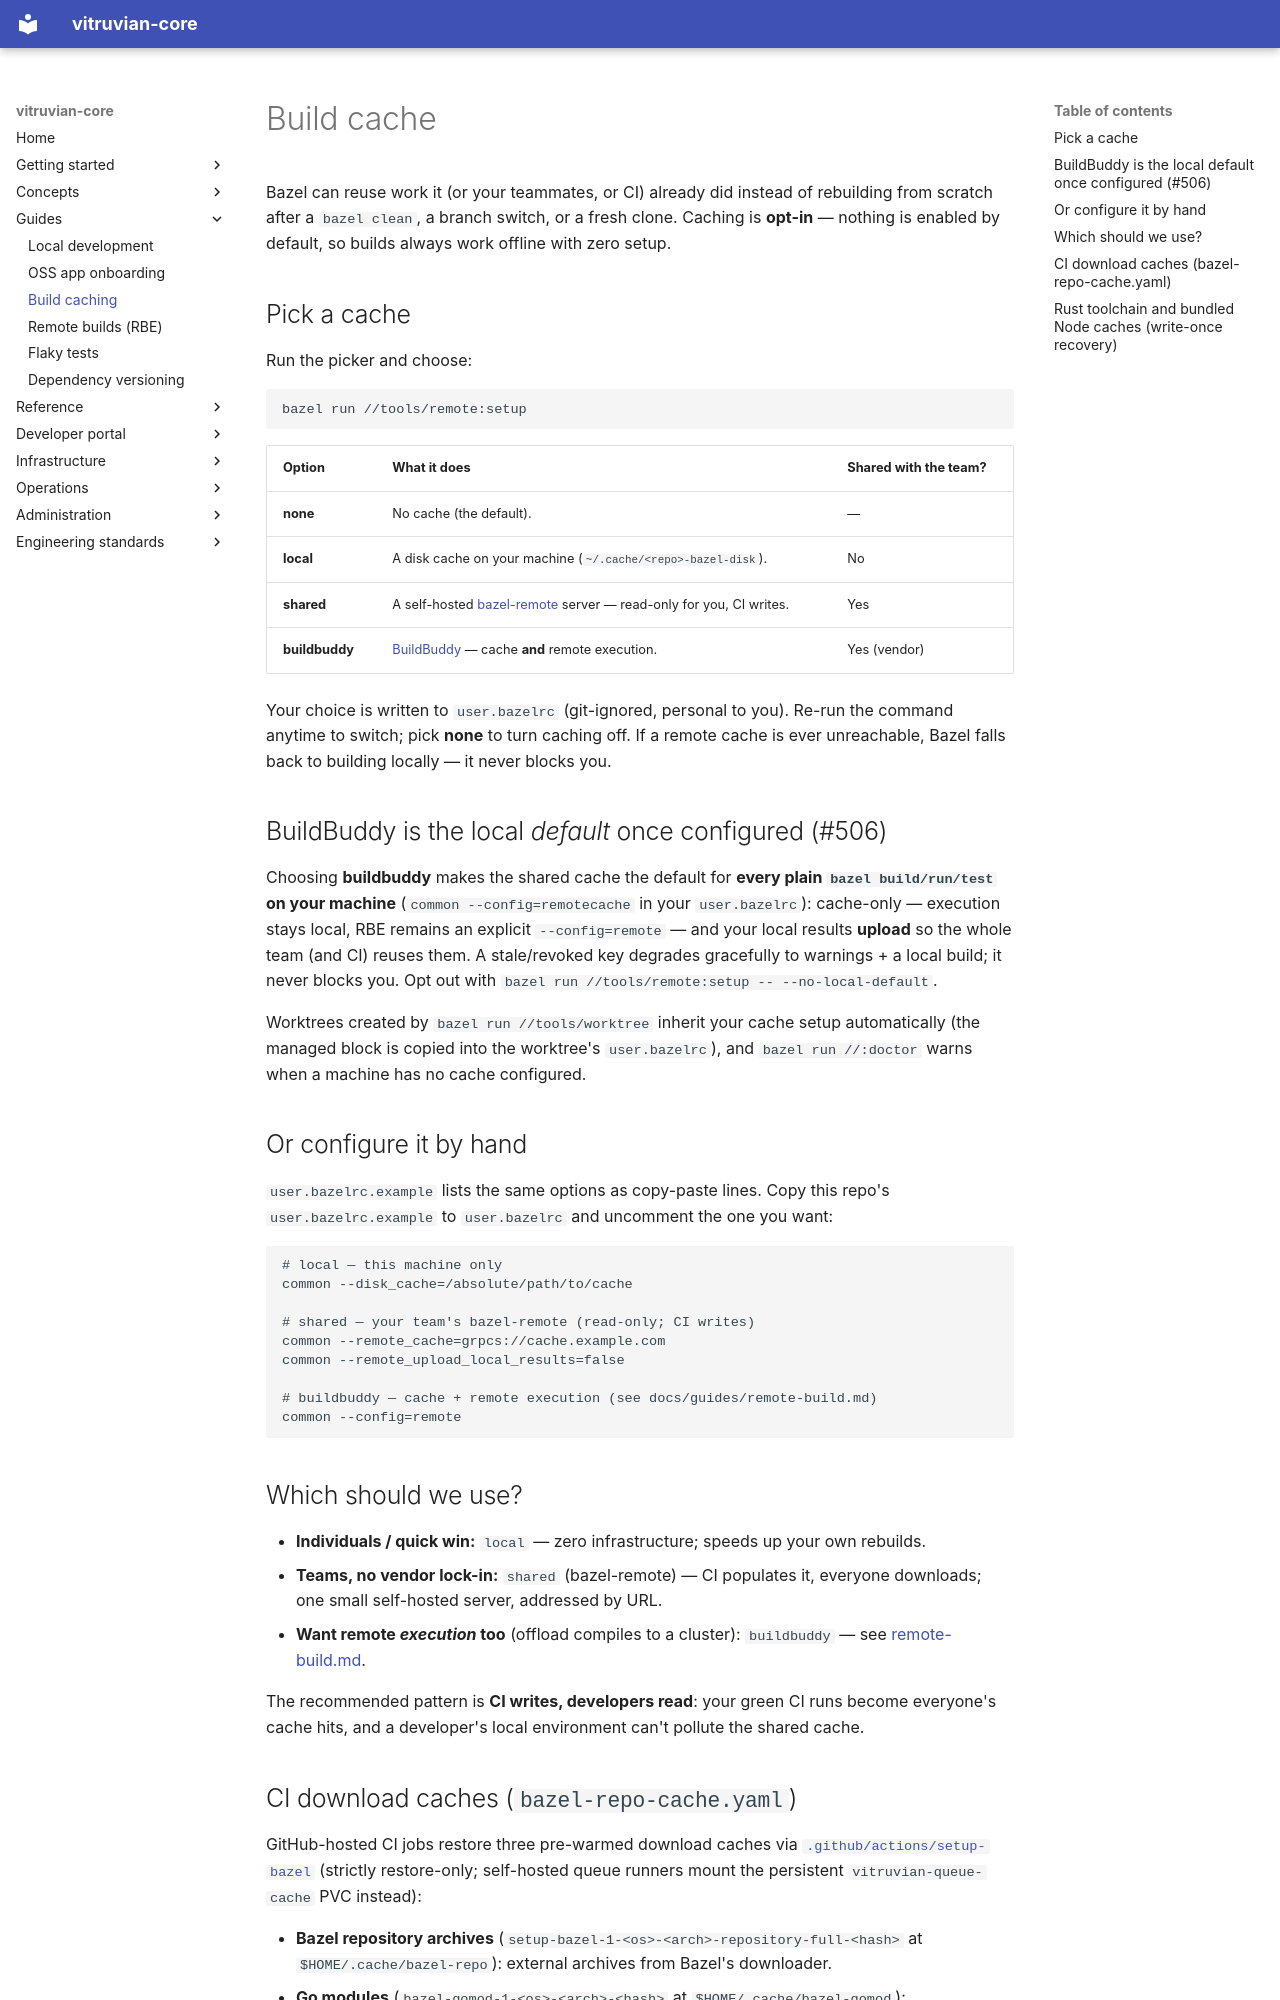

repository: VitruvianSoftware/vitruvian-core · page: guides/build-cache/index.html · generator: mkdocs

# Build cache

Bazel can reuse work it (or your teammates, or CI) already did instead of rebuilding from
scratch after a `bazel clean`, a branch switch, or a fresh clone. Caching is **opt-in** —
nothing is enabled by default, so builds always work offline with zero setup.

## Pick a cache

Run the picker and choose:

```bash
bazel run //tools/remote:setup
```

| Option | What it does | Shared with the team? |
|--------|--------------|------------------------|
| **none** | No cache (the default). | — |
| **local** | A disk cache on your machine (`~/.cache/<repo>-bazel-disk`). | No |
| **shared** | A self-hosted [bazel-remote](https://github.com/buchgr/bazel-remote) server — read-only for you, CI writes. | Yes |
| **buildbuddy** | [BuildBuddy](https://www.buildbuddy.io/) — cache **and** remote execution. | Yes (vendor) |

Your choice is written to `user.bazelrc` (git-ignored, personal to you). Re-run the command
anytime to switch; pick **none** to turn caching off. If a remote cache is ever unreachable,
Bazel falls back to building locally — it never blocks you.

## BuildBuddy is the local *default* once configured (#506)

Choosing **buildbuddy** makes the shared cache the default for **every plain
`bazel build/run/test` on your machine** (`common --config=remotecache` in your
`user.bazelrc`): cache-only — execution stays local, RBE remains an explicit
`--config=remote` — and your local results **upload** so the whole team (and
CI) reuses them. A stale/revoked key degrades gracefully to warnings + a local
build; it never blocks you. Opt out with
`bazel run //tools/remote:setup -- --no-local-default`.

Worktrees created by `bazel run //tools/worktree` inherit your cache setup
automatically (the managed block is copied into the worktree's
`user.bazelrc`), and `bazel run //:doctor` warns when a machine has no cache
configured.

## Or configure it by hand

`user.bazelrc.example` lists the same options as copy-paste lines. Copy this repo's
`user.bazelrc.example` to `user.bazelrc` and uncomment the one you want:

```bazelrc
# local — this machine only
common --disk_cache=/absolute/path/to/cache

# shared — your team's bazel-remote (read-only; CI writes)
common --remote_cache=grpcs://cache.example.com
common --remote_upload_local_results=false

# buildbuddy — cache + remote execution (see docs/guides/remote-build.md)
common --config=remote
```

## Which should we use?

- **Individuals / quick win:** `local` — zero infrastructure; speeds up your own rebuilds.
- **Teams, no vendor lock-in:** `shared` (bazel-remote) — CI populates it, everyone downloads;
  one small self-hosted server, addressed by URL.
- **Want remote *execution* too** (offload compiles to a cluster): `buildbuddy` — see
  [remote-build.md](remote-build.md).

The recommended pattern is **CI writes, developers read**: your green CI runs become everyone's
cache hits, and a developer's local environment can't pollute the shared cache.
